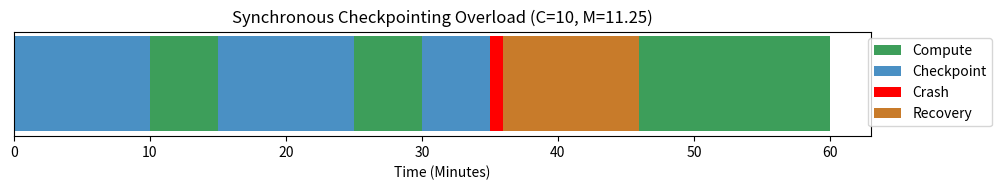

Write Python code to recreate this figure.
import os
import matplotlib.pyplot as plt
import numpy as np
from matplotlib.patches import Patch

time = np.arange(0, 60)
state = []
for t in time:
    if 0 <= t < 10: state.append(1)
    elif 10 <= t < 15: state.append(2)
    elif 15 <= t < 25: state.append(1)
    elif 25 <= t < 30: state.append(2)
    elif 30 <= t < 35: state.append(1)
    elif t == 35: state.append(0)
    elif 35 < t <= 45: state.append(3)
    else: state.append(2)

colors = {0: 'red', 1: '#4a90c4', 2: '#3d9e5a', 3: '#c87b2a'}
fig, ax = plt.subplots(figsize=(10, 2))
for t, s in enumerate(state):
    ax.barh(0, 1, left=t, color=colors[s], edgecolor='none')
ax.set_yticks([])
ax.set_xlabel('Time (Minutes)')
ax.set_title('Synchronous Checkpointing Overload (C=10, M=11.25)')
legend_elements = [Patch(facecolor='#3d9e5a', label='Compute'), Patch(facecolor='#4a90c4', label='Checkpoint'), Patch(facecolor='red', label='Crash'), Patch(facecolor='#c87b2a', label='Recovery')]
ax.legend(handles=legend_elements, loc='upper right', bbox_to_anchor=(1.15, 1))
plt.tight_layout()
plt.savefig(os.environ.get('VISUAL_OUT_PATH', 'out.svg'), format='svg', bbox_inches='tight')
